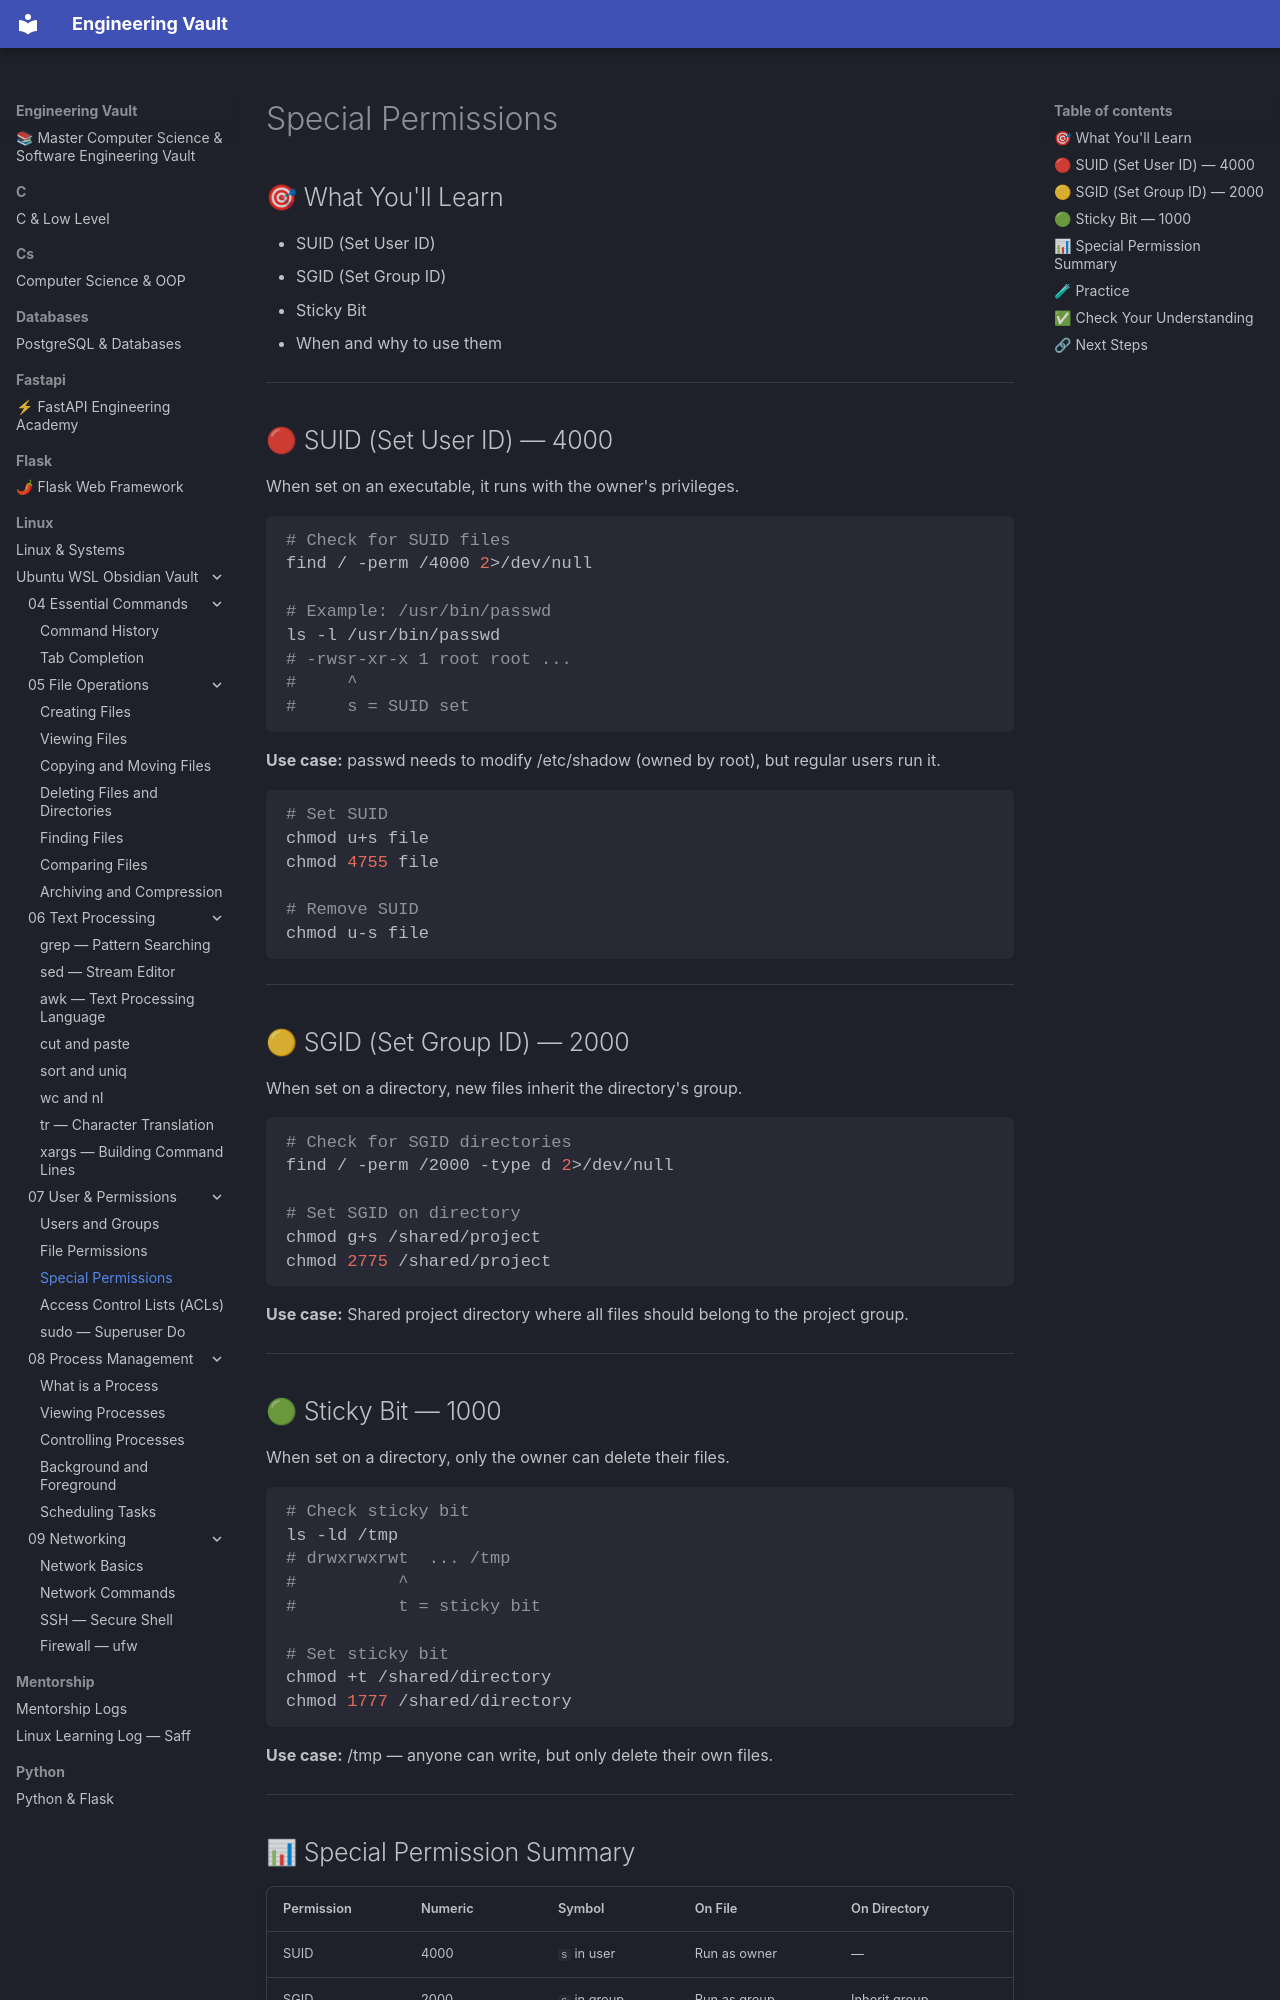

repository: Saff9/engineering-vault · page: linux/Ubuntu-WSL-Obsidian-Vault/07 - User & Permissions/07.03 - Special Permissions/index.html · generator: mkdocs

# Special Permissions

## 🎯 What You'll Learn
- SUID (Set User ID)
- SGID (Set Group ID)
- Sticky Bit
- When and why to use them

---

## 🔴 SUID (Set User ID) — 4000

When set on an executable, it runs with the owner's privileges.

```bash
# Check for SUID files
find / -perm /4000 2>/dev/null

# Example: /usr/bin/passwd
ls -l /usr/bin/passwd
# -rwsr-xr-x 1 root root ...
#     ^
#     s = SUID set
```

**Use case:** passwd needs to modify /etc/shadow (owned by root), but regular users run it.

```bash
# Set SUID
chmod u+s file
chmod 4755 file

# Remove SUID
chmod u-s file
```

---

## 🟡 SGID (Set Group ID) — 2000

When set on a directory, new files inherit the directory's group.

```bash
# Check for SGID directories
find / -perm /2000 -type d 2>/dev/null

# Set SGID on directory
chmod g+s /shared/project
chmod 2775 /shared/project
```

**Use case:** Shared project directory where all files should belong to the project group.

---

## 🟢 Sticky Bit — 1000

When set on a directory, only the owner can delete their files.

```bash
# Check sticky bit
ls -ld /tmp
# drwxrwxrwt  ... /tmp
#          ^
#          t = sticky bit

# Set sticky bit
chmod +t /shared/directory
chmod 1777 /shared/directory
```

**Use case:** /tmp — anyone can write, but only delete their own files.

---
